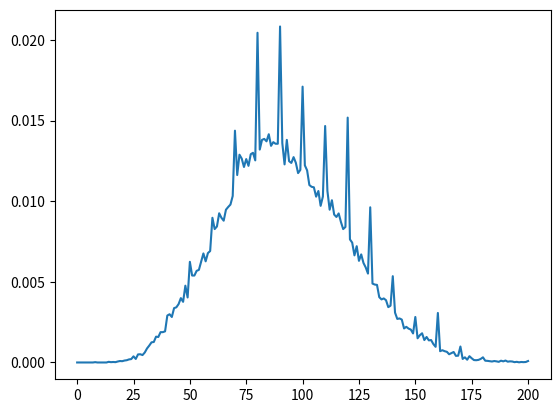

Write Python code to recreate this figure.
import numpy as np
import matplotlib.pyplot as plt
import random


class Gacha:
    p = 0.04877
    p_weapon = 0.2 * p
    p_single_trace = 0.1 * p

    pos_weapon = p_weapon
    pos_top = pos_weapon + p_single_trace
    pos_middle = pos_top + p_single_trace
    pos_bottom = pos_middle + p_single_trace

    def __init__(self):
        self.num = 0
        self.floor_10 = 0
        self.floor_50 = 0
        self.weapon = 0
        self.top = 0
        self.middle = 0
        self.bottom = 0
        self.new_trace = 0
        self.completed = False
        self.star_4 = 0

    def get_one(self, pos):
        if pos < self.p:
            self.floor_10 = 0
            self.star_4 += 1
            if pos < self.pos_weapon:
                if self.weapon == 0:
                    self.floor_50 = 0
                self.weapon += 1
            elif pos < self.pos_top:
                if self.top == 0:
                    self.floor_50 = 0
                    self.new_trace += 1
                self.top += 1
            elif pos < self.pos_middle:
                if self.middle == 0:
                    self.floor_50 = 0
                    self.new_trace += 1
                self.middle += 1
            elif pos < self.pos_bottom:
                if self.bottom == 0:
                    self.floor_50 = 0
                    self.new_trace += 1
                self.bottom += 1

    def get_new_pos(self):
        max = self.p_single_trace * (3 - self.new_trace)
        if self.weapon == 0:
            max += self.p_weapon
        pos = random.uniform(0.0, max)
        if self.weapon != 0:
            pos += self.p_weapon
        if pos >= self.pos_weapon:
            if self.top != 0:
                pos += self.p_single_trace
            if pos >= self.pos_top and self.middle != 0:
                pos += self.p_single_trace

        return pos

    def single_gacha(self):
        self.num += 1
        self.floor_10 += 1
        self.floor_50 += 1

        if self.floor_50 == 50 and (self.weapon == 0 or self.new_trace < 3):
            self.get_one(self.get_new_pos())
        elif self.floor_10 == 10:
            self.get_one(random.uniform(0.0, self.p))
        else:
            self.get_one(random.random())

    def single_gacha_without_floor_50(self):
        self.num += 1
        self.floor_10 += 1

        if self.floor_10 == 10:
            self.get_one(random.uniform(0.0, self.p))
        else:
            self.get_one(random.random())

    def complete(self):
        while not self.completed:
            self.single_gacha()
            if self.weapon > 0:
                if self.new_trace == 3:
                    self.completed = True
                elif self.new_trace == 2 and self.top + self.middle + self.bottom >= 4:
                    self.completed = True


if __name__ == '__main__':
    x = [i for i in range(201)]
    y = np.zeros(201)
    for i in range(100000):
        gacha = Gacha()
        gacha.complete()
        y[gacha.num] += 1
    y = y / y.sum()
    np.save('gacha.npy', y)
    print('期望：', np.average(x, weights=y))
    plt.plot(y)
    plt.savefig('gacha.svg', dpi=600, format='svg')
    plt.show()
